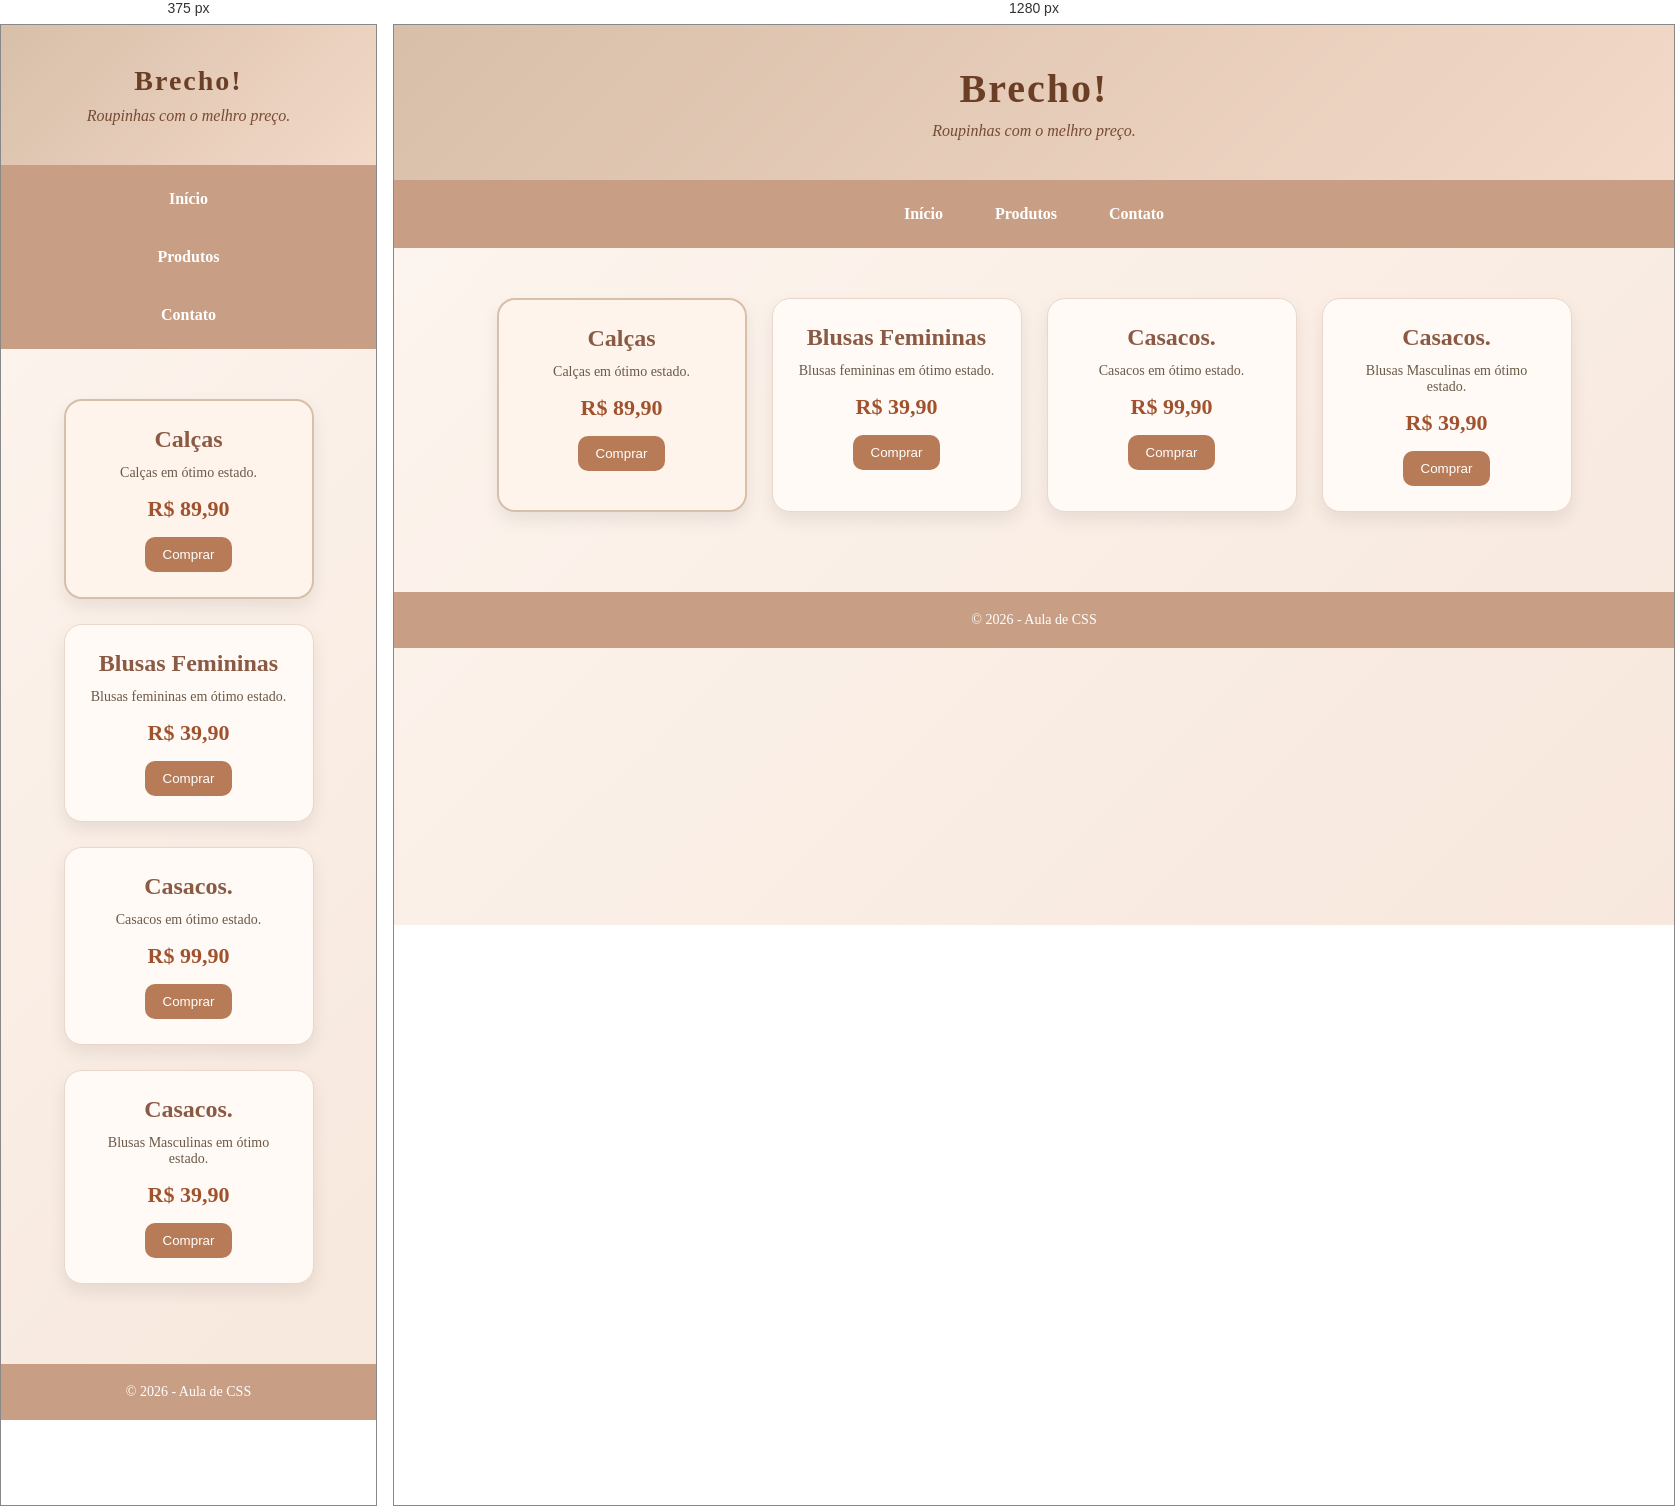
Rendered at 375 px and 1280 px, left to right.

<!-- file: index.html -->
<!DOCTYPE html>
<!-- Define que estamos usando HTML5 -->

<html lang="pt-br">
<head>
    <meta charset="UTF-8">
    <!-- Permite acentuação (muito importante para PT-BR) -->

    <meta name="viewport" content="width=device-width, initial-scale=1.0">
    <!-- Faz o site funcionar bem em celular -->

    <title>Guia CSS - Aula</title>

    <!-- BOA PRÁTICA ✅ -->
    <!-- Usar CSS externo -->
    <link rel="stylesheet" href="style.css">
</head>

<body>

    <!-- ================= HEADER ================= -->
    <header class="topo">
        <h1>Brecho!</h1>
        <p class="subtitulo">Roupinhas com o melhro preço.</p>
    </header>

    <!-- ================= MENU ================= -->
   <nav class="menu">
    <a href="#">Início</a>
    <a href="#">Produtos</a>
    <a href="#">Contato</a>
</nav>

    <!-- ================= CONTEÚDO ================= -->
    <main class="container">

        <div class="card destaque">
        <h2>Calças</h2>
        <p>Calças em ótimo estado.</p>
        <div class="preco">R$ 89,90</div>
        <button>Comprar</button>
    </div>

        <!-- CARD 1 -->
        <div class="card">
        <h2>Blusas Femininas</h2>
        <p>Blusas femininas em ótimo estado.</p>
        <div class="preco">R$ 39,90</div>
        <button>Comprar</button>
    </div>

        <!-- CARD 2 -->
        <div class="card">
        <h2>Casacos.</h2>
        <p>Casacos em ótimo estado.</p>
        <div class="preco">R$ 99,90</div>
        <button>Comprar</button>
    </div>

        <!-- CARD 3 -->
       <div class="card">
        <h2>Casacos.</h2>
        <p>Blusas Masculinas em ótimo estado.</p>
        <div class="preco">R$ 39,90</div>
        <button>Comprar</button>
    </div>

    </main>

    <!-- ================= RODAPÉ ================= -->
    <footer class="rodape">
        <p>© 2026 - Aula de CSS</p>
    </footer>

</body>
</html>

/* @media block from style.css */
@media (max-width: 768px) {
    .menu {
        flex-direction: column;
        align-items: center;
    }

    .container {
        flex-direction: column;
        align-items: center;
    }

    .topo h1 {
        font-size: 28px;
    }
}